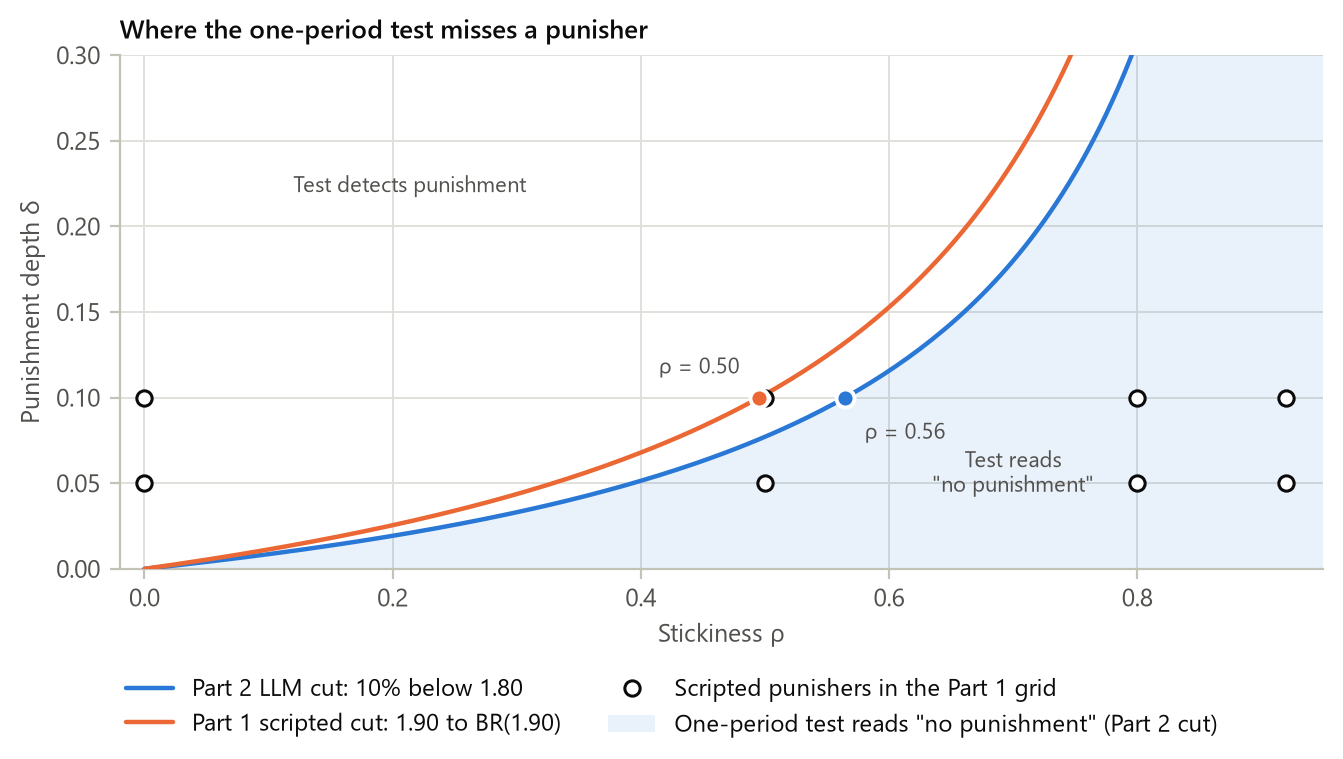

Data behind this chart, as committed beside it:
cut, abs_dbr, rho, delta_threshold
Part 2 LLM cut: 10% below 1.80, 0.0771, 0.0, 0.000000
Part 2 LLM cut: 10% below 1.80, 0.0771, 0.005, 0.000387
Part 2 LLM cut: 10% below 1.80, 0.0771, 0.01, 0.000779
Part 2 LLM cut: 10% below 1.80, 0.0771, 0.015, 0.001174
Part 2 LLM cut: 10% below 1.80, 0.0771, 0.02, 0.001573
Part 2 LLM cut: 10% below 1.80, 0.0771, 0.025, 0.001977
Part 2 LLM cut: 10% below 1.80, 0.0771, 0.03, 0.002384
Part 2 LLM cut: 10% below 1.80, 0.0771, 0.035, 0.002796
Part 2 LLM cut: 10% below 1.80, 0.0771, 0.04, 0.003212
Part 2 LLM cut: 10% below 1.80, 0.0771, 0.045, 0.003633
Part 2 LLM cut: 10% below 1.80, 0.0771, 0.05, 0.004058
Part 2 LLM cut: 10% below 1.80, 0.0771, 0.055, 0.004487
Part 2 LLM cut: 10% below 1.80, 0.0771, 0.06, 0.004921
Part 2 LLM cut: 10% below 1.80, 0.0771, 0.065, 0.005360
Part 2 LLM cut: 10% below 1.80, 0.0771, 0.07, 0.005803
Part 2 LLM cut: 10% below 1.80, 0.0771, 0.075, 0.006251
Part 2 LLM cut: 10% below 1.80, 0.0771, 0.08, 0.006704
Part 2 LLM cut: 10% below 1.80, 0.0771, 0.085, 0.007162
Part 2 LLM cut: 10% below 1.80, 0.0771, 0.09, 0.007625
Part 2 LLM cut: 10% below 1.80, 0.0771, 0.095, 0.008093
Part 2 LLM cut: 10% below 1.80, 0.0771, 0.1, 0.008566
Part 2 LLM cut: 10% below 1.80, 0.0771, 0.105, 0.009045
Part 2 LLM cut: 10% below 1.80, 0.0771, 0.11, 0.009529
Part 2 LLM cut: 10% below 1.80, 0.0771, 0.115, 0.01002
Part 2 LLM cut: 10% below 1.80, 0.0771, 0.12, 0.01051
Part 2 LLM cut: 10% below 1.80, 0.0771, 0.125, 0.01101
Part 2 LLM cut: 10% below 1.80, 0.0771, 0.13, 0.01152
Part 2 LLM cut: 10% below 1.80, 0.0771, 0.135, 0.01203
Part 2 LLM cut: 10% below 1.80, 0.0771, 0.14, 0.01255
Part 2 LLM cut: 10% below 1.80, 0.0771, 0.145, 0.01307
Part 2 LLM cut: 10% below 1.80, 0.0771, 0.15, 0.01361
Part 2 LLM cut: 10% below 1.80, 0.0771, 0.155, 0.01414
Part 2 LLM cut: 10% below 1.80, 0.0771, 0.16, 0.01469
Part 2 LLM cut: 10% below 1.80, 0.0771, 0.165, 0.01523
Part 2 LLM cut: 10% below 1.80, 0.0771, 0.17, 0.01579
Part 2 LLM cut: 10% below 1.80, 0.0771, 0.175, 0.01635
Part 2 LLM cut: 10% below 1.80, 0.0771, 0.18, 0.01692
Part 2 LLM cut: 10% below 1.80, 0.0771, 0.185, 0.0175
Part 2 LLM cut: 10% below 1.80, 0.0771, 0.19, 0.01808
Part 2 LLM cut: 10% below 1.80, 0.0771, 0.195, 0.01868
Part 2 LLM cut: 10% below 1.80, 0.0771, 0.2, 0.01927
Part 2 LLM cut: 10% below 1.80, 0.0771, 0.205, 0.01988
Part 2 LLM cut: 10% below 1.80, 0.0771, 0.21, 0.02049
Part 2 LLM cut: 10% below 1.80, 0.0771, 0.215, 0.02111
Part 2 LLM cut: 10% below 1.80, 0.0771, 0.22, 0.02175
Part 2 LLM cut: 10% below 1.80, 0.0771, 0.225, 0.02238
Part 2 LLM cut: 10% below 1.80, 0.0771, 0.23, 0.02303
Part 2 LLM cut: 10% below 1.80, 0.0771, 0.235, 0.02368
Part 2 LLM cut: 10% below 1.80, 0.0771, 0.24, 0.02435
Part 2 LLM cut: 10% below 1.80, 0.0771, 0.245, 0.02502
Part 2 LLM cut: 10% below 1.80, 0.0771, 0.25, 0.0257
Part 2 LLM cut: 10% below 1.80, 0.0771, 0.255, 0.02639
Part 2 LLM cut: 10% below 1.80, 0.0771, 0.26, 0.02709
Part 2 LLM cut: 10% below 1.80, 0.0771, 0.265, 0.0278
Part 2 LLM cut: 10% below 1.80, 0.0771, 0.27, 0.02851
Part 2 LLM cut: 10% below 1.80, 0.0771, 0.275, 0.02924
Part 2 LLM cut: 10% below 1.80, 0.0771, 0.28, 0.02998
Part 2 LLM cut: 10% below 1.80, 0.0771, 0.285, 0.03073
Part 2 LLM cut: 10% below 1.80, 0.0771, 0.29, 0.03149
Part 2 LLM cut: 10% below 1.80, 0.0771, 0.295, 0.03226
... 322 more rows
